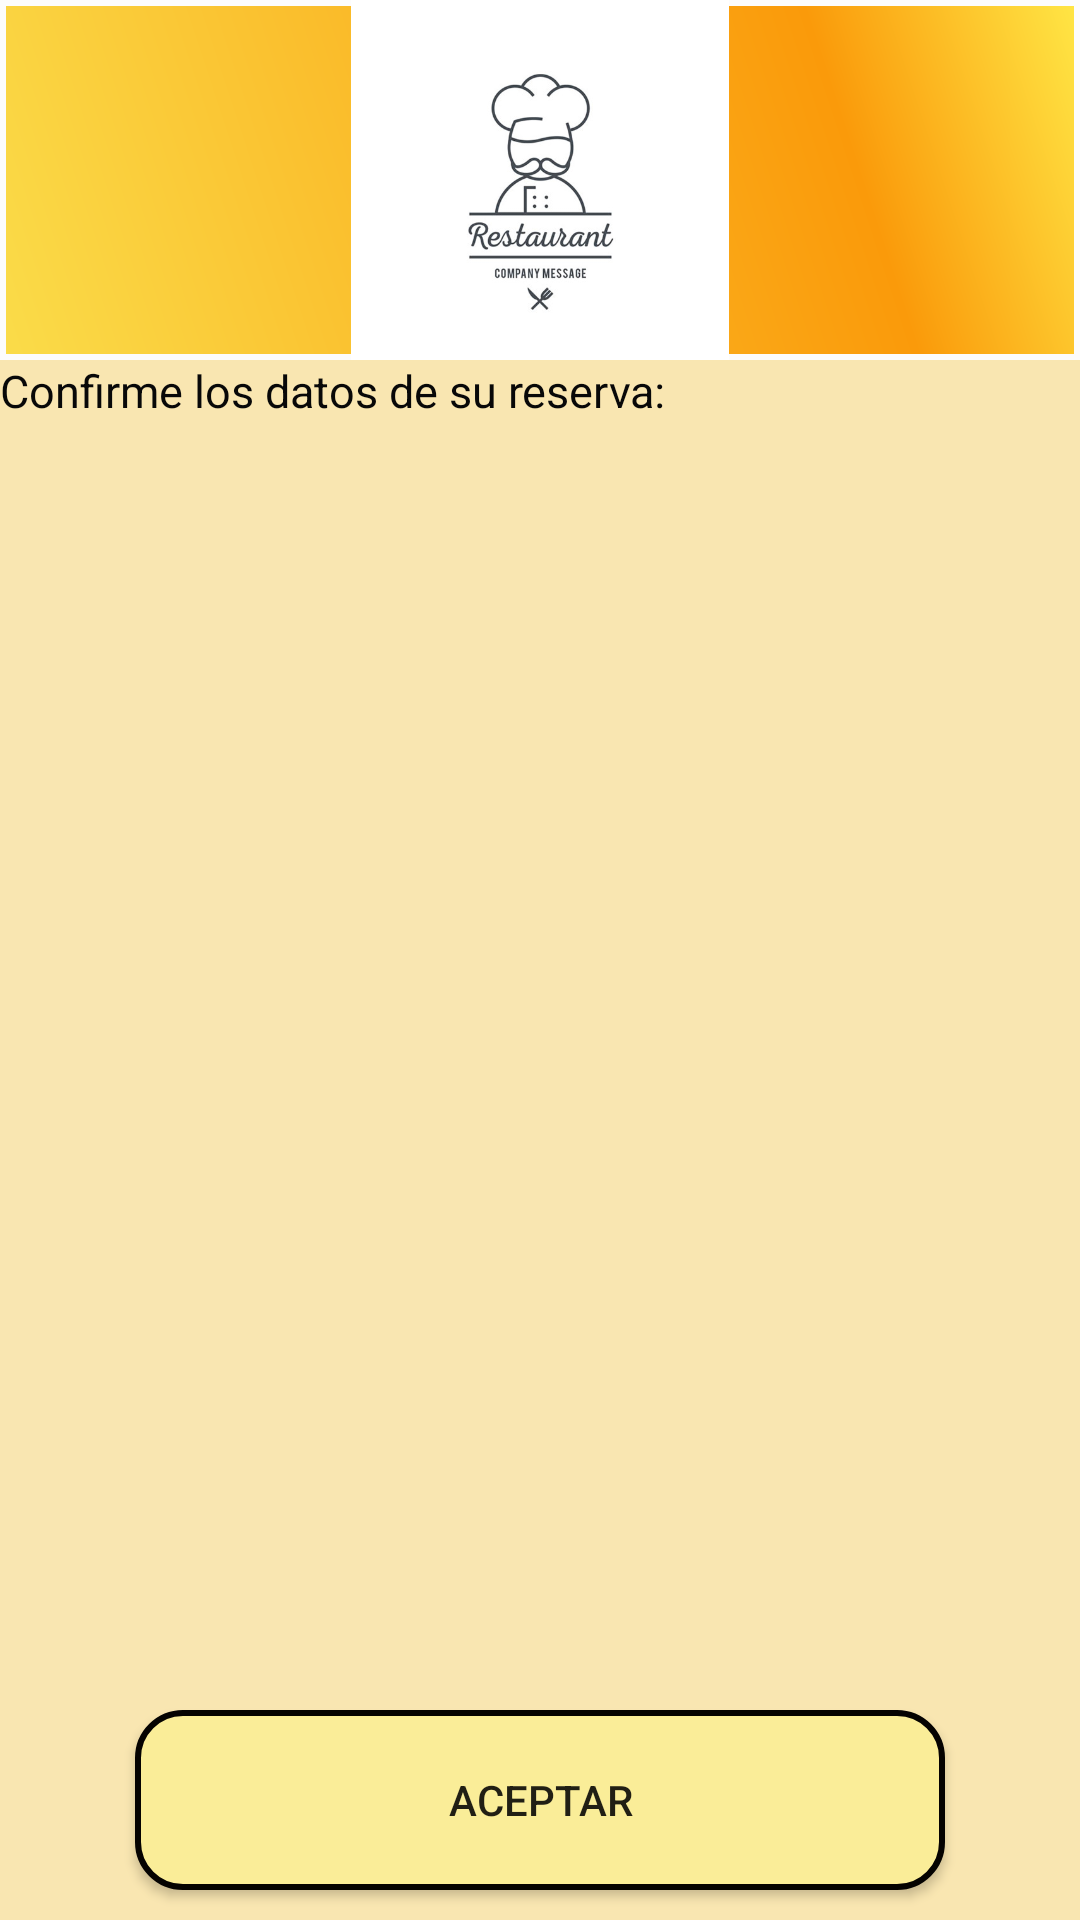

The Android layout XML behind this screen, and the referenced resources:
<!-- AndroidManifest.xml: application theme AppTheme -->
<!-- res/layout/activity_info_reserva.xml -->
<?xml version="1.0" encoding="utf-8"?>
<LinearLayout xmlns:android="http://schemas.android.com/apk/res/android"
    xmlns:app="http://schemas.android.com/apk/res-auto"
    xmlns:tools="http://schemas.android.com/tools"
    android:layout_width="match_parent"
    android:layout_height="match_parent"
    android:orientation="vertical"
    tools:context="com.example.ejer1_final.InfoReservaActivity"
    android:background="@color/colorOrangeWhite">

    <LinearLayout
        android:id="@+id/llCabecera"
        android:layout_width="match_parent"
        android:layout_height="120dp"
        android:orientation="horizontal"
        android:background="@drawable/fonfo_cabecera">

        <ImageView
            android:id="@+id/imageView"
            android:layout_width="wrap_content"
            android:layout_height="wrap_content"
            android:layout_weight="1"
            app:srcCompat="@drawable/restaurante"
            />
    </LinearLayout>

    <RelativeLayout
        android:layout_width="match_parent"
        android:layout_height="match_parent">

        <ScrollView
            android:layout_width="match_parent"
            android:layout_height="match_parent">

            <LinearLayout
                android:layout_width="match_parent"
                android:layout_height="wrap_content"
                android:orientation="vertical">

                <TextView
                    android:id="@+id/textView"
                    style="@style/EstiloTextView"
                    android:layout_width="match_parent"
                    android:layout_height="wrap_content"
                    android:text="Confirme los datos de su reserva:" />

                <TextView
                    android:id="@+id/AirTvDatosReserva"
                    android:layout_width="match_parent"
                    android:layout_height="wrap_content" />

            </LinearLayout>
        </ScrollView>

        <LinearLayout
            android:layout_width="match_parent"
            android:layout_height="wrap_content"
            android:layout_alignParentBottom="true"
            android:orientation="horizontal"
            android:gravity="center">

            <Button
                android:id="@+id/btnAceptar"
                android:layout_width="wrap_content"
                android:layout_height="wrap_content"
                android:text="Aceptar"
                android:onClick="clickAirAceptar"
                style="@style/EstiloBoton"/>
        </LinearLayout>

    </RelativeLayout>

</LinearLayout>
<!-- resources referenced by this layout -->
<resources>
  <color name="colorOrangeWhite">#f9e6b1</color>
  <!-- drawable fonfo_cabecera (drawable) -->
  <?xml version="1.0" encoding="utf-8"?>
  <shape xmlns:android="http://schemas.android.com/apk/res/android" android:shape="rectangle" >
      <corners
          android:radius="0dp"
          />
      <gradient
          android:angle="45"
          android:centerX="77%"
          android:centerColor="#FA9A0A"
          android:startColor="#FADC49"
          android:endColor="#FFE645"
          android:type="linear"
          />
  
  
      <stroke
          android:width="2dp"
          android:color="#FCFCFC"
          />
  </shape>
  <!-- drawable restaurante: jpg bitmap (drawable, 22700 bytes) -->
  <style name="EstiloBoton">
          <item name="android:layout_margin">10dp</item>
          <item name="android:background">@drawable/boton_fondo_amarillo</item>
          <item name="android:layout_width">250dp</item>
          <item name="android:layout_height">wrap_content</item>
          <item name="android:layout_gravity">center</item>
      </style>
  <style name="EstiloTextView">
          <item name="android:textColor">@color/colorBlack</item>
          <item name="android:textSize">15dp</item>
      </style>
  <style name="AppTheme" parent="Theme.AppCompat.Light.DarkActionBar">
          
          <item name="colorPrimary">@color/colorPrimary</item>
          <item name="colorPrimaryDark">@color/colorPrimaryDark</item>
          <item name="colorAccent">@color/colorAccent</item>
      </style>
  <!-- drawable boton_fondo_amarillo (drawable) -->
  <?xml version="1.0" encoding="utf-8"?>
  <shape xmlns:android="http://schemas.android.com/apk/res/android" android:shape="rectangle" >
      <corners
          android:radius="15dp"
          />
      <solid
          android:color="#FAED98"
          />
      <padding
          android:left="0dp"
          android:top="0dp"
          android:right="0dp"
          android:bottom="0dp"
          />
      <size
          android:width="270dp"
          android:height="60dp"
          />
      <stroke
          android:width="2dp"
          android:color="#050301"
          />
  </shape>
  <color name="colorBlack">#080808</color>
  <color name="colorPrimary">#3F51B5</color>
  <color name="colorPrimaryDark">#303F9F</color>
  <color name="colorAccent">#FF4081</color>
</resources>
